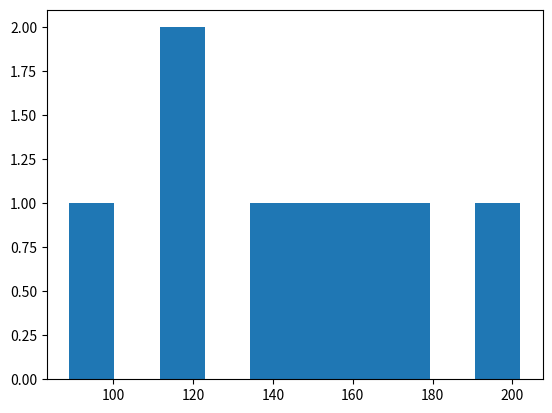

Write the Python code that produced this figure.
import numpy as np
import matplotlib.pyplot as plt

# 카페인 데이터
coffee = np.array([202,177,121,148,89,121,137,158])

fig, ax = plt.subplots()

"""
1. 히스토그램을 그리는 코드를 작성해 주세요
"""
plt.hist(coffee)



# 히스토그램을 출력합니다.
plt.show()
fig.savefig("hist_plot.png")

